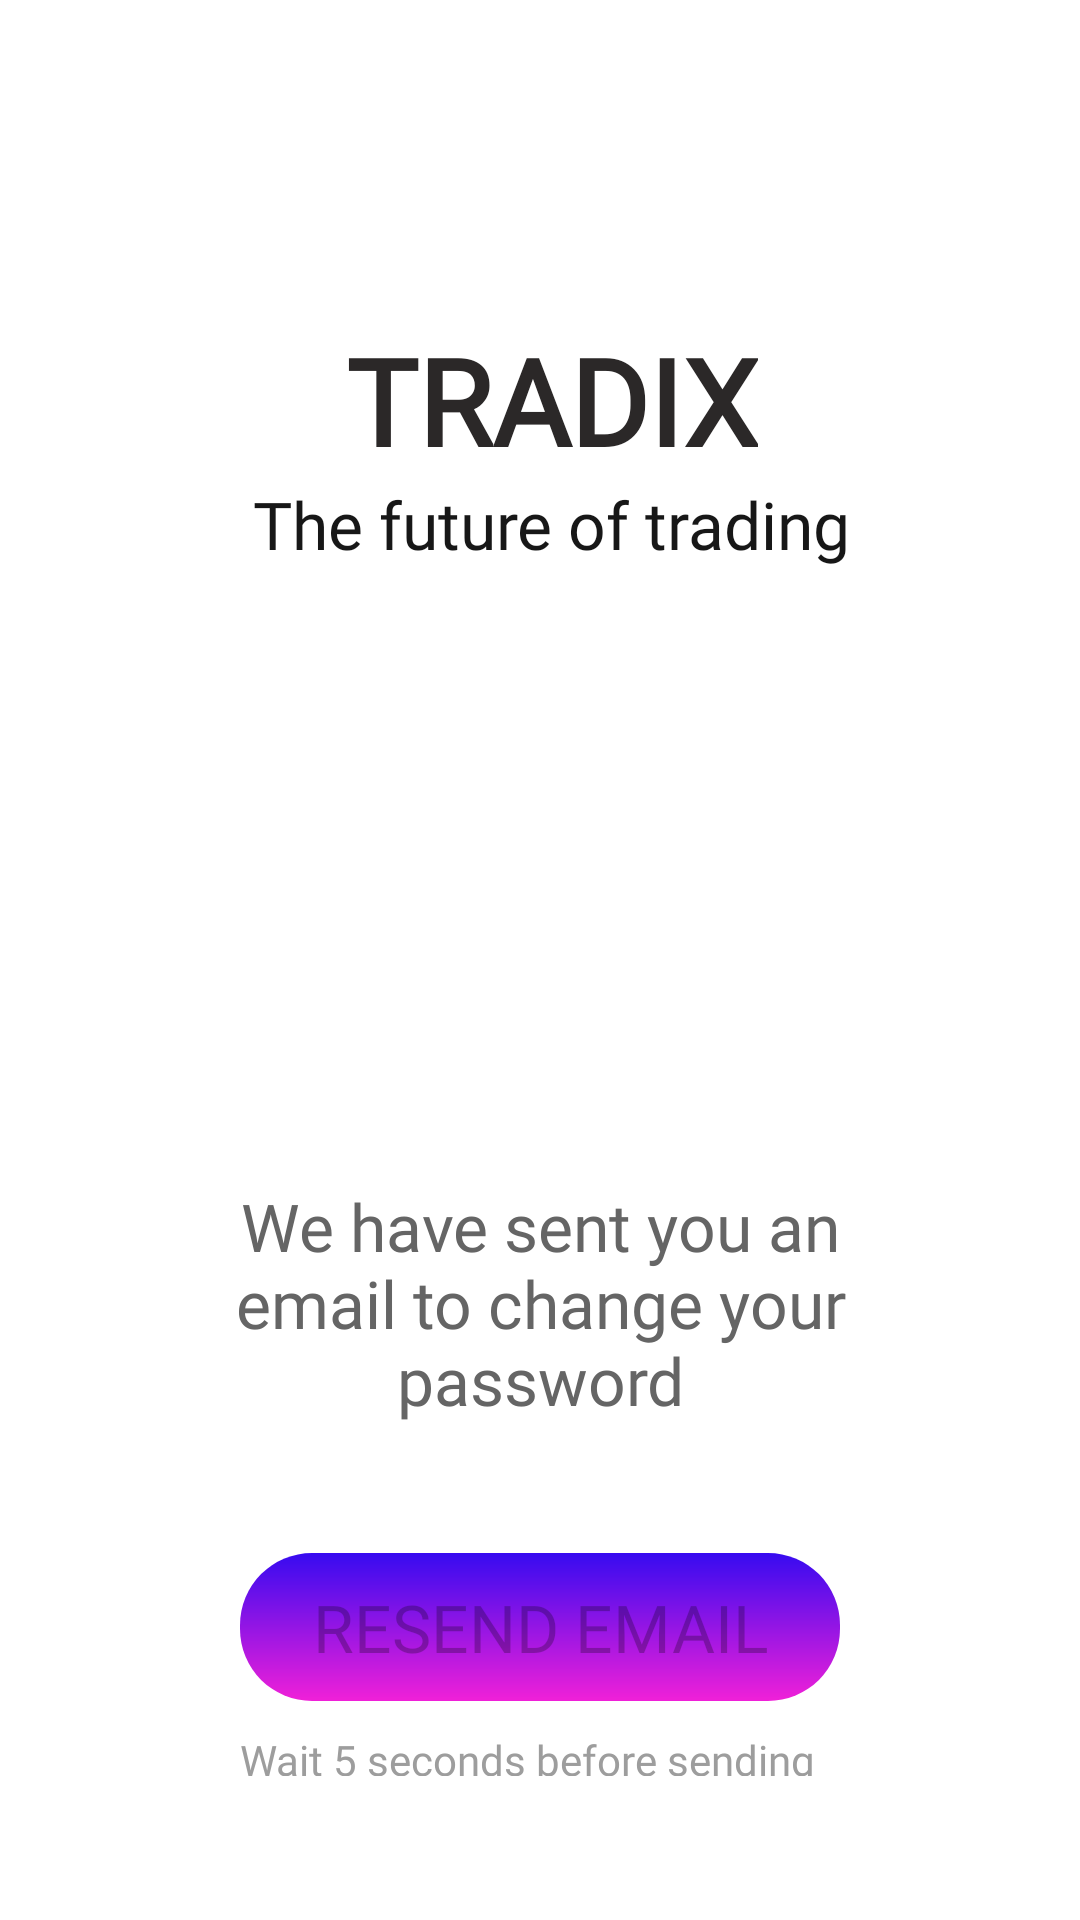

Write the Android layout XML for this screen, with the resource values it uses.
<!-- AndroidManifest.xml: application theme Theme.Tradix -->
<!-- res/layout/fragment_change_password.xml -->
<?xml version="1.0" encoding="utf-8"?>
<androidx.constraintlayout.widget.ConstraintLayout
    xmlns:android="http://schemas.android.com/apk/res/android"
    xmlns:app="http://schemas.android.com/apk/res-auto"
    xmlns:tools="http://schemas.android.com/tools"
    android:layout_width="match_parent"
    android:layout_height="match_parent"
    tools:context=".fragment.ChangePasswordFragment">

    <androidx.constraintlayout.widget.Guideline
        android:id="@+id/gl_change_1"
        android:layout_width="match_parent"
        android:layout_height="match_parent"
        android:orientation="horizontal"
        app:layout_constraintGuide_percent="0.40" />

    <androidx.constraintlayout.widget.Guideline
        android:id="@+id/gl_change_2"
        android:layout_width="match_parent"
        android:layout_height="match_parent"
        android:orientation="horizontal"
        app:layout_constraintGuide_percent="0.6" />

    <androidx.constraintlayout.widget.Guideline
        android:id="@+id/gl_change_3"
        android:layout_width="match_parent"
        android:layout_height="match_parent"
        android:orientation="vertical"
        app:layout_constraintGuide_percent="0.3" />

    <androidx.constraintlayout.widget.Guideline
        android:id="@+id/gl_change_4"
        android:layout_width="match_parent"
        android:layout_height="match_parent"
        android:orientation="vertical"
        app:layout_constraintGuide_percent="0.7" />

    <androidx.constraintlayout.widget.Guideline
        android:id="@+id/gl_change_5"
        android:layout_width="match_parent"
        android:layout_height="match_parent"
        android:orientation="horizontal"
        app:layout_constraintGuide_percent="0.25" />

    <View
        android:id="@+id/view_change_1"
        android:layout_width="match_parent"
        android:layout_height="0dp"
        android:background="@drawable/ic_login_iv_background"
        app:layout_constraintBottom_toTopOf="@+id/gl_change_1"
        app:layout_constraintDimensionRatio="1:0.7"
        app:layout_constraintEnd_toEndOf="parent"
        app:layout_constraintHorizontal_bias="0.0"
        app:layout_constraintStart_toStartOf="parent"
        app:layout_constraintTop_toTopOf="parent"
        app:layout_constraintVertical_bias="0.0" />

    <ImageView
        android:id="@+id/iv_change_1"
        android:layout_width="0dp"
        android:layout_height="0dp"
        android:src="@drawable/ic_change_pass_2"
        app:layout_constraintBottom_toTopOf="@+id/gl_change_2"
        app:layout_constraintEnd_toEndOf="parent"
        app:layout_constraintStart_toStartOf="parent"
        app:layout_constraintTop_toBottomOf="@+id/tv_change_2" />

    <TextView
        android:id="@+id/tv_change_1"
        android:layout_width="wrap_content"
        android:layout_height="wrap_content"
        android:layout_marginStart="8dp"
        android:fontFamily="@font/raleway_black"
        android:maxLines="1"
        android:text="@string/tradix"
        android:textColor="@color/black_1"
        android:textSize="@dimen/sp40"
        android:textStyle="bold"
        app:layout_constraintBottom_toTopOf="@+id/gl_change_5"
        app:layout_constraintEnd_toStartOf="@+id/gl_change_4"
        app:layout_constraintStart_toStartOf="@+id/gl_change_3" />

    <TextView
        android:id="@id/tv_change_2"
        android:layout_width="wrap_content"
        android:layout_height="wrap_content"
        android:fontFamily="@font/lato_light"
        android:text="@string/the_future_of_trading"
        android:textColor="@color/black_2"
        android:textSize="@dimen/sp22"
        app:layout_constraintEnd_toEndOf="@+id/tv_change_1"
        app:layout_constraintStart_toStartOf="@+id/tv_change_1"
        app:layout_constraintTop_toTopOf="@+id/gl_change_5" />

    <ImageView
        android:id="@+id/iv_change_2"
        android:layout_width="wrap_content"
        android:layout_height="wrap_content"
        android:layout_marginStart="@dimen/dp10"
        android:src="@drawable/ic_coin"
        app:layout_constraintBottom_toTopOf="@+id/tv_change_2"
        app:layout_constraintStart_toEndOf="@+id/tv_change_1"
        app:layout_constraintTop_toTopOf="@+id/tv_change_1" />


    <TextView
        android:id="@+id/tv_change_3"
        android:layout_width="0dp"
        android:layout_height="wrap_content"
        android:layout_marginTop="@dimen/dp10"
        android:fontFamily="@font/raleway_black"
        android:text="@string/send"
        android:textColor="@color/color1"
        android:textSize="@dimen/sp22"
        android:layout_marginHorizontal="@dimen/dp50"
        app:layout_constraintEnd_toEndOf="parent"
        android:gravity="center"
        app:layout_constraintStart_toStartOf="parent"
        app:layout_constraintTop_toTopOf="@+id/gl_change_2" />

    <Button
        android:id="@+id/btn_resend_mail"
        android:layout_width="wrap_content"
        android:layout_height="wrap_content"
        android:layout_marginTop="@dimen/dp10"
        android:layout_marginBottom="@dimen/dp40"
        android:background="@drawable/login_btn_shape"
        android:fontFamily="@font/lato_black"
        android:text="@string/resend"
        app:backgroundTint = "@null"
        android:textSize="@dimen/sp22"
        android:enabled="false"
        app:layout_constraintBottom_toBottomOf="parent"
        app:layout_constraintEnd_toEndOf="parent"
        app:layout_constraintStart_toStartOf="parent"
        app:layout_constraintTop_toBottomOf="@+id/tv_change_3"
         />

    <TextView
        android:id="@+id/tv_time_cd"
        android:layout_width="0dp"
        android:layout_height="0dp"
        android:layout_marginTop="@dimen/dp10"
        android:layout_marginBottom="48dp"
        android:fontFamily="@font/lato_light"
        android:text="@string/time_cd"
        android:textColor="@color/color2"
        android:textSize="@dimen/sp14"
        app:layout_constraintBottom_toBottomOf="parent"
        app:layout_constraintEnd_toEndOf="@+id/btn_resend_mail"
        app:layout_constraintHorizontal_bias="0.6"
        app:layout_constraintStart_toStartOf="@+id/btn_resend_mail"
        app:layout_constraintTop_toBottomOf="@+id/btn_resend_mail"
        app:layout_constraintVertical_bias="0.0" />
</androidx.constraintlayout.widget.ConstraintLayout>
<!-- resources referenced by this layout -->
<resources>
  <color name="black_1">#2b2828</color>
  <color name="black_2">#171717</color>
  <color name="color1">#656565</color>
  <color name="color2">#9d9d9d</color>
  <dimen name="dp10">10dp</dimen>
  <dimen name="dp40">40dp</dimen>
  <dimen name="dp50">50dp</dimen>
  <dimen name="sp14">14sp</dimen>
  <dimen name="sp22">22sp</dimen>
  <dimen name="sp40">40sp</dimen>
  <!-- drawable login_btn_shape (drawable) -->
  <?xml version="1.0" encoding="utf-8"?>
  <shape xmlns:android="http://schemas.android.com/apk/res/android">
      <corners android:radius="@dimen/dp24" />
  
      <padding
          android:bottom="@dimen/dp10"
          android:left="@dimen/dp24"
          android:right="@dimen/dp24"
          android:top="@dimen/dp10"
          />
      <gradient android:angle="90"
          android:type="linear"
          android:startColor="@color/pink_purple"
          android:endColor="@color/blue_purple"
          />
  </shape>
  <string name="resend">Resend email</string>
  <string name="send">We have sent you an\nemail to change your\npassword</string>
  <string name="the_future_of_trading">The future of trading</string>
  <string name="time_cd">Wait 5 seconds before sending it</string>
  <string name="tradix">TRADIX</string>
  <style name="Theme.Tradix" parent="Theme.MaterialComponents.DayNight.NoActionBar">
          
          <item name="colorPrimary">@color/purple_500</item>
          <item name="colorPrimaryVariant">@color/purple_700</item>
          <item name="colorOnPrimary">@color/white</item>
          
          <item name="colorSecondary">@color/teal_200</item>
          <item name="colorSecondaryVariant">@color/teal_700</item>
          <item name="colorOnSecondary">@color/black</item>
          
          <item name="android:statusBarColor" tools:targetApi="l">?attr/colorPrimaryVariant</item>
          
      </style>
  <dimen name="dp24">24dp</dimen>
  <color name="pink_purple">#f020d8</color>
  <color name="blue_purple">#370bf0</color>
  <color name="purple_500">#FF6200EE</color>
  <color name="purple_700">#FF3700B3</color>
  <color name="white">#FFFFFFFF</color>
  <color name="teal_200">#FF03DAC5</color>
  <color name="teal_700">#FF018786</color>
  <color name="black">#FF000000</color>
</resources>
